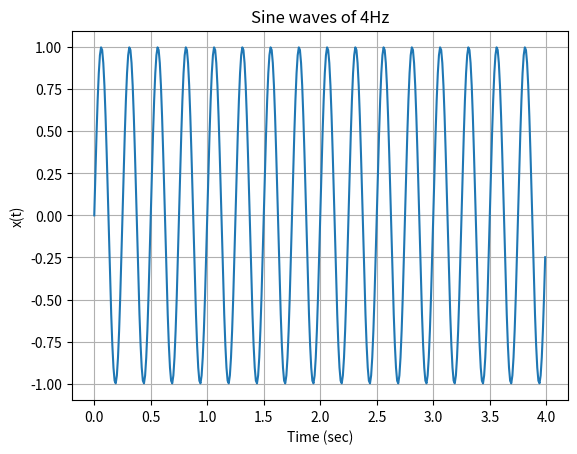

Write Python code to recreate this figure.
#!/bin/python3
import numpy as np
import matplotlib.pyplot as plot

t = np.arange(0, 4, 0.01)
x_sin = np.sin(4 * 2 * np.pi * t)

plot.plot(t, x_sin)
plot.title("Sine waves of 4Hz")
plot.xlabel("Time (sec)")
plot.ylabel("x(t)")
plot.grid(True, which='both')
plot.show()